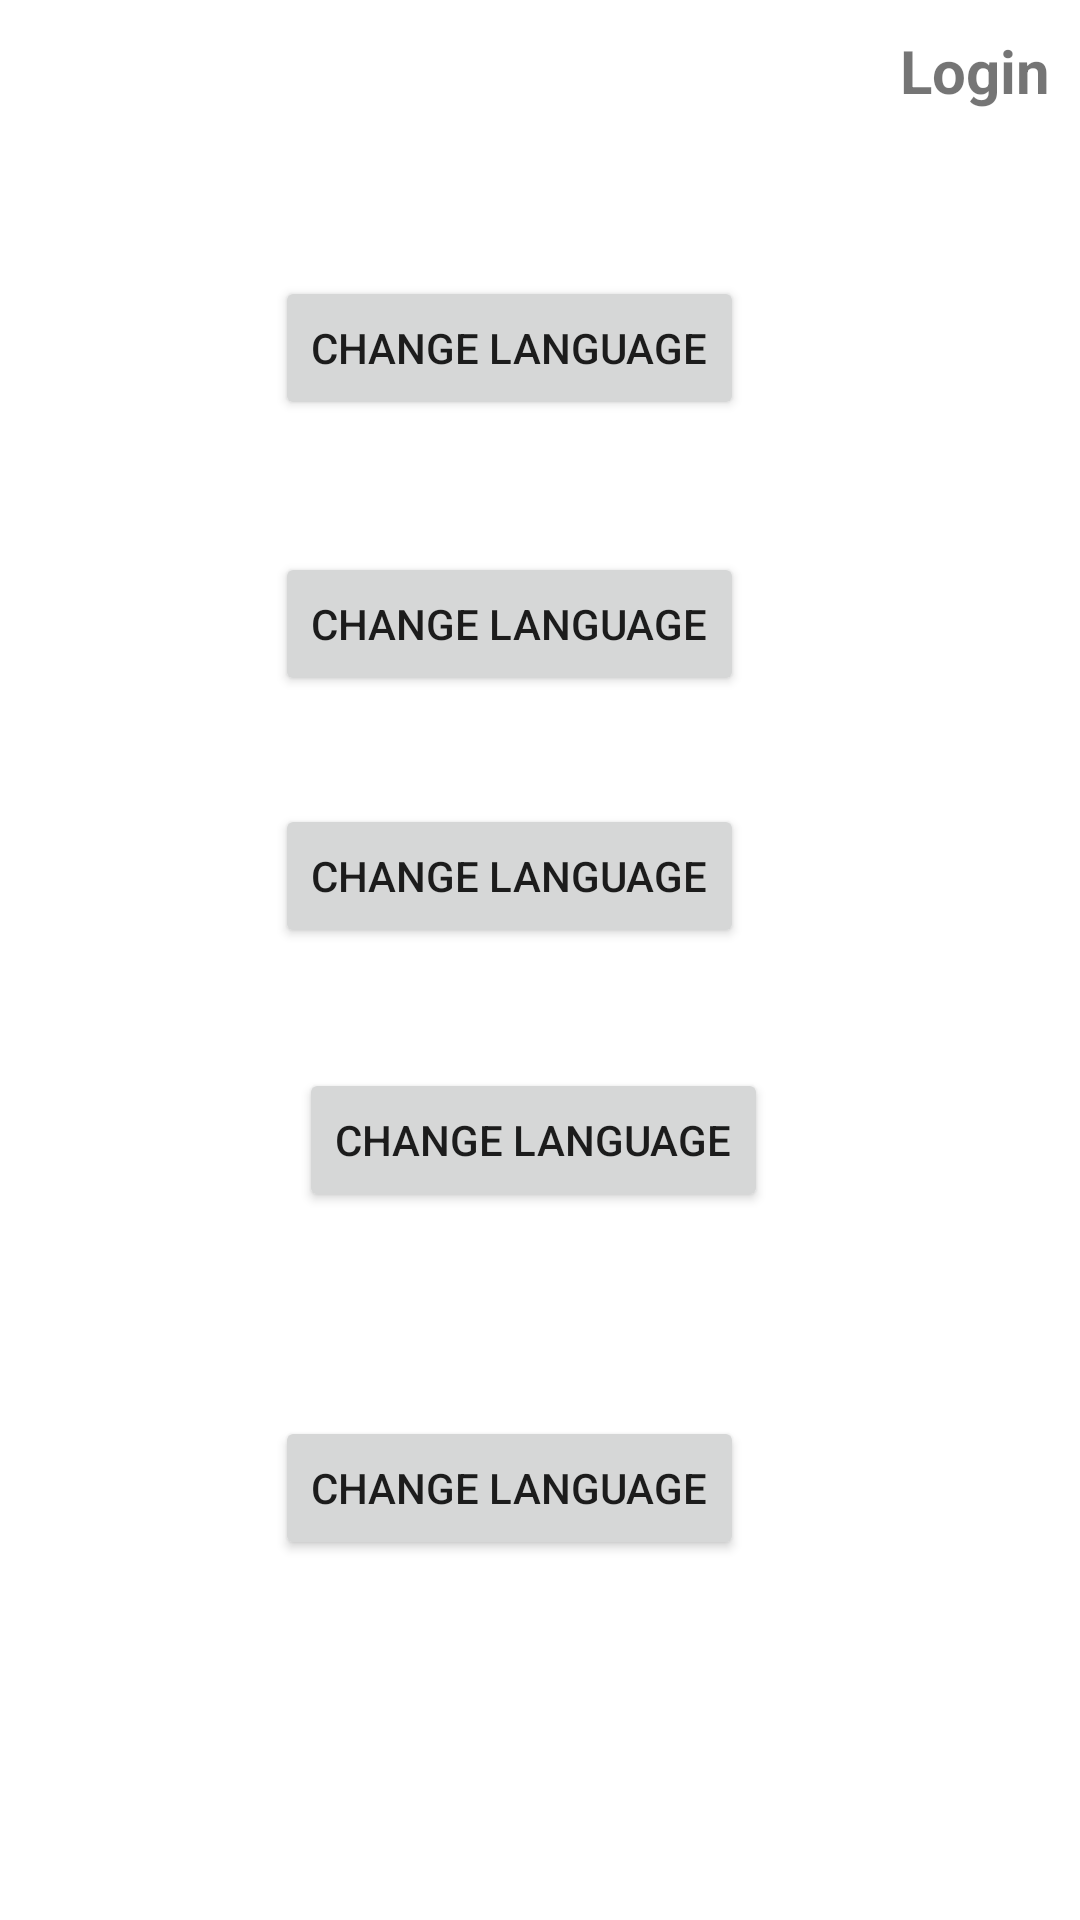

Reconstruct the res/layout file that produces this screen, plus the resources it refers to.
<!-- AndroidManifest.xml: application theme Theme.Fitman -->
<!-- res/layout/activity_language_change.xml -->
<?xml version="1.0" encoding="utf-8"?>
<androidx.constraintlayout.widget.ConstraintLayout xmlns:android="http://schemas.android.com/apk/res/android"
    xmlns:app="http://schemas.android.com/apk/res-auto"
    xmlns:tools="http://schemas.android.com/tools"
    android:layout_width="match_parent"
    android:layout_height="match_parent"
    tools:context=".LanguageChangeActivity">

    <TextView
        android:id="@+id/textViewAppName"
        android:layout_width="wrap_content"
        android:layout_height="wrap_content"
        android:layout_margin="10dp"
        android:layout_marginTop="284dp"
        android:layout_marginEnd="168dp"
        android:text="@string/login_title"
        android:textSize="20sp"
        android:textStyle="bold"
        app:layout_constraintEnd_toEndOf="parent"
        app:layout_constraintTop_toTopOf="parent" />

    <Button
        android:id="@+id/button3"
        android:layout_width="wrap_content"
        android:layout_height="wrap_content"
        android:layout_marginTop="92dp"
        android:layout_marginEnd="112dp"
        android:onClick="change1"
        android:text="change language"
        app:layout_constraintEnd_toEndOf="parent"
        app:layout_constraintTop_toTopOf="parent" />

    <Button
        android:id="@+id/button5"
        android:layout_width="wrap_content"
        android:layout_height="wrap_content"
        android:layout_marginTop="268dp"
        android:layout_marginEnd="112dp"
        android:onClick="change3"
        android:text="change language"
        app:layout_constraintEnd_toEndOf="parent"
        app:layout_constraintTop_toTopOf="parent" />

    <Button
        android:id="@+id/button6"
        android:layout_width="wrap_content"
        android:layout_height="wrap_content"
        android:layout_marginTop="356dp"
        android:layout_marginEnd="104dp"
        android:onClick="clear"
        android:text="change language"
        app:layout_constraintEnd_toEndOf="parent"
        app:layout_constraintTop_toTopOf="parent" />

    <Button
        android:id="@+id/button4"
        android:layout_width="wrap_content"
        android:layout_height="wrap_content"
        android:layout_marginTop="184dp"
        android:layout_marginEnd="112dp"
        android:onClick="change2"
        android:text="change language"
        app:layout_constraintEnd_toEndOf="parent"
        app:layout_constraintTop_toTopOf="parent" />

    <Button
        android:id="@+id/button7"
        android:layout_width="wrap_content"
        android:layout_height="wrap_content"
        android:layout_marginTop="472dp"
        android:layout_marginEnd="112dp"
        android:onClick="setting"
        android:text="change language"
        app:layout_constraintEnd_toEndOf="parent"
        app:layout_constraintTop_toTopOf="parent" />

</androidx.constraintlayout.widget.ConstraintLayout>
<!-- resources referenced by this layout -->
<resources>
  <string name="login_title">Login</string>
  <style name="Theme.Fitman" parent="Theme.MaterialComponents.DayNight.DarkActionBar">
          
          <item name="colorPrimary">@color/orange</item>
          <item name="colorPrimaryVariant">@color/orange</item>
          <item name="colorOnPrimary">@color/white</item>
          
          <item name="colorSecondary">@color/teal_200</item>
          <item name="colorSecondaryVariant">@color/teal_700</item>
          <item name="colorOnSecondary">@color/black</item>
          
          <item name="android:statusBarColor" tools:targetApi="l">?attr/colorPrimaryVariant</item>
          
      </style>
  <color name="orange">#FC922C</color>
  <color name="white">#FFFFFFFF</color>
  <color name="teal_200">#FF03DAC5</color>
  <color name="teal_700">#FF018786</color>
  <color name="black">#FF000000</color>
</resources>
